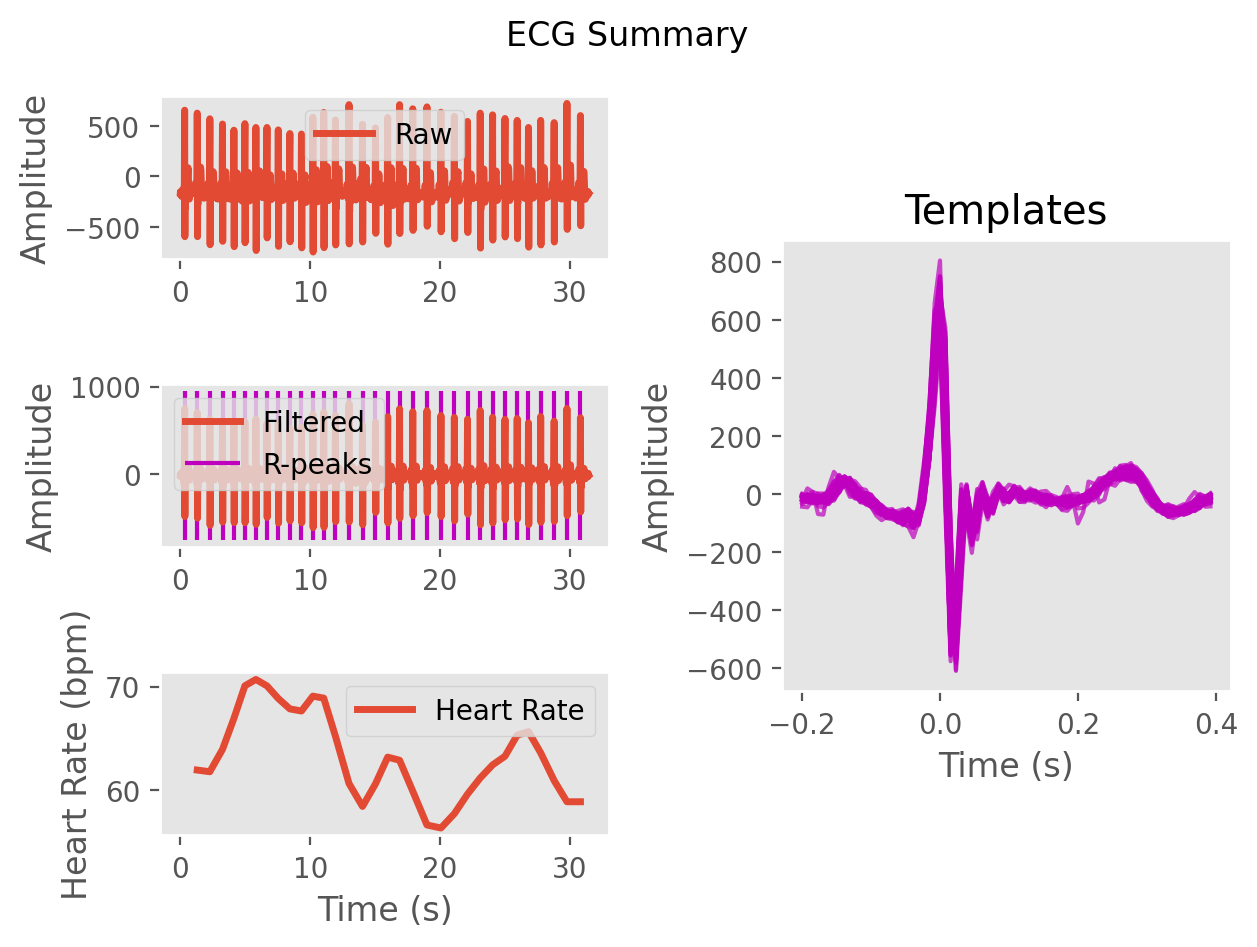

The table this chart was drawn from, first rows:
ECG, -7.8678814749635535, 3.991445488876778, -15.99998307772937, -27.921255169184025, -6.520896500744762, 9.212367048301493, -0.4471206968668575, -8.24573870896025, -4.126385702942141, -2.9081345398993292, -5.758526667695495, -7.800565641345516, -9.09600501233814, -3.180539750227407, 3.520513585113182, -9.5207741678867, -31.38654971192128, -34.361145377550905, -24.723099230743262, -19.939276235859214, -19.047735302525957, -19.86845547509683, -17.323000773326847
Time (s), 0.0, 0.007692, 0.01538, 0.02308, 0.03077, 0.03846, 0.04615, 0.05385, 0.06154, 0.06923, 0.07692, 0.08462, 0.09231, 0.1, 0.1077, 0.1154, 0.1231, 0.1308, 0.1385, 0.1462, 0.1538, 0.1615, 0.1692
Rpeaks, 43, 169, 295, 422, 536, 646, 756, 867, 980, 1096, 1212, 1326, 1435, 1552, 1688, 1823, 1953, 2075, 2194, 2326, 2468, 2608, 2742
IBI Series, 126.0, 126.0, 127.0, 114.0, 110.0, 110.0, 111.0, 113.0, 116.0, 116.0, 114.0, 109.0, 117.0, 136.0, 135.0, 130.0, 122.0, 119.0, 132.0, 142.0, 140.0, 134.0, 132.0
Heart Rate, 1.3, 2.269, 3.246, 4.123, 4.969, 5.815, 6.669, 7.538, 8.431, 9.323, 10.2, 11.04, 11.94, 12.98, 14.02, 15.02, 15.96, 16.88, 17.89, 18.98, 20.06, 21.09, 22.11
